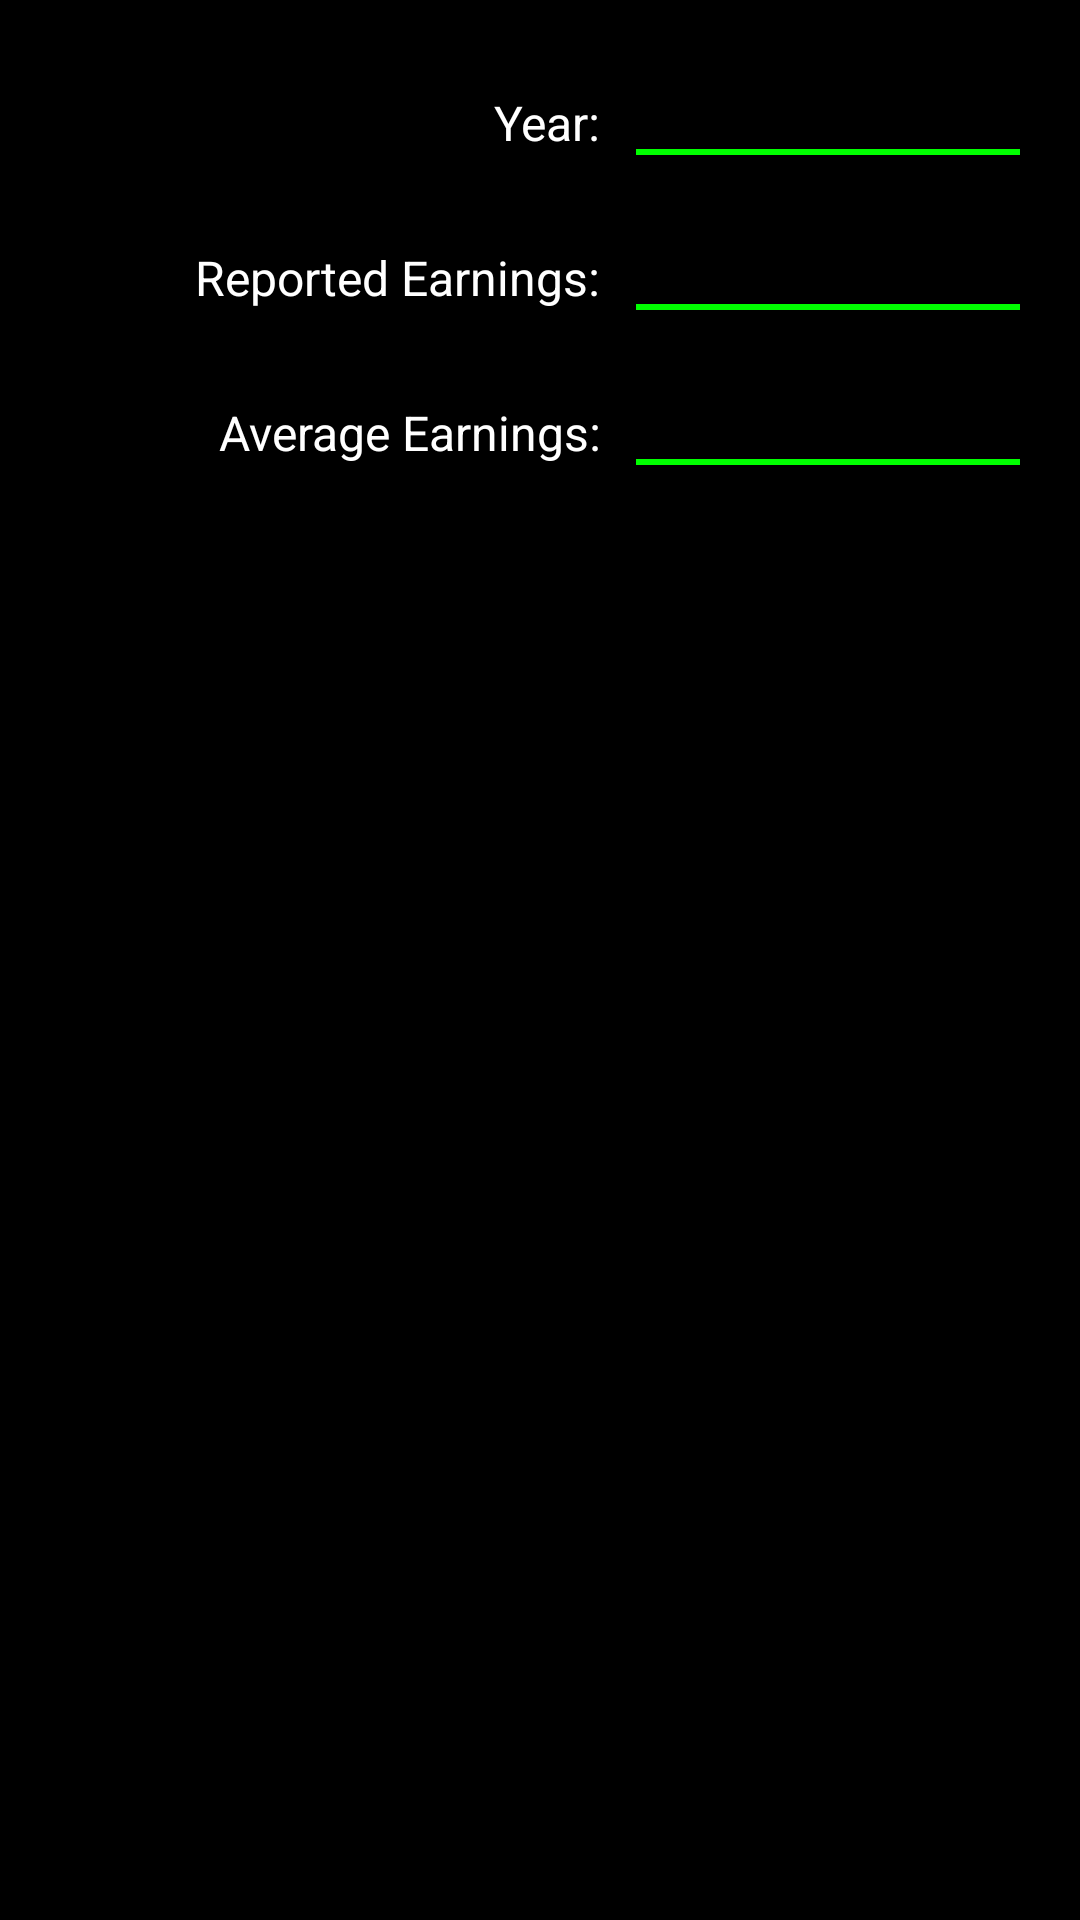

Android layout source for this screen:
<!-- AndroidManifest.xml: application theme AppTheme -->
<!-- res/layout/earnings_dialog.xml -->
<?xml version="1.0" encoding="utf-8"?>
<androidx.constraintlayout.widget.ConstraintLayout
    xmlns:android="http://schemas.android.com/apk/res/android"
    xmlns:app="http://schemas.android.com/apk/res-auto"
    android:layout_width="match_parent"
    android:layout_height="wrap_content"
    android:padding="20dp"
    android:background="@color/colorBlack">

    <TextView
        android:id="@+id/textViewYearLabel"
        android:layout_width="180dp"
        android:layout_height="wrap_content"
        android:layout_marginTop="10dp"
        android:layout_marginEnd="12dp"
        android:background="@color/colorBlack"
        android:gravity="end"
        android:textColor="@color/colorWhite"
        android:textSize="16sp"
        android:text="@string/year"
        app:layout_constraintTop_toTopOf="parent"
        app:layout_constraintStart_toStartOf="parent"
        app:layout_constraintEnd_toStartOf="@+id/editTextYear"/>

    <androidx.appcompat.widget.AppCompatEditText
        android:id="@+id/editTextYear"
        android:layout_width="0dp"
        android:layout_height="wrap_content"
        android:layout_marginTop="10dp"
        android:background="@drawable/edit_text_underline_green"
        android:textSize="16sp"
        android:textColor="@color/colorRed"
        android:maxLength="16"
        android:imeOptions="actionDone"
        android:inputType="number"
        app:layout_constraintTop_toTopOf="parent"
        app:layout_constraintStart_toEndOf="@+id/textViewYearLabel"
        app:layout_constraintEnd_toEndOf="parent"/>

    <TextView
        android:id="@+id/textViewReportedEarningsLabel"
        android:layout_width="180dp"
        android:layout_height="wrap_content"
        android:layout_marginTop="30dp"
        android:layout_marginEnd="12dp"
        android:gravity="end"
        android:background="@color/colorBlack"
        android:textColor="@color/colorWhite"
        android:textSize="16sp"
        android:text="@string/reported_earnings"
        app:layout_constraintTop_toBottomOf="@+id/textViewYearLabel"
        app:layout_constraintStart_toStartOf="parent"
        app:layout_constraintEnd_toStartOf="@+id/editTextReportedEarnings"/>

    <androidx.appcompat.widget.AppCompatEditText
        android:id="@+id/editTextReportedEarnings"
        android:layout_width="0dp"
        android:layout_height="wrap_content"
        android:layout_marginTop="30dp"
        android:background="@drawable/edit_text_underline_green"
        android:textSize="16sp"
        android:textColor="@color/colorRed"
        android:maxLength="16"
        android:imeOptions="actionDone"
        android:inputType="numberDecimal"
        app:layout_constraintTop_toBottomOf="@+id/editTextYear"
        app:layout_constraintStart_toEndOf="@+id/textViewReportedEarningsLabel"
        app:layout_constraintEnd_toEndOf="parent"/>

    <TextView
        android:id="@+id/textViewAverageEarningsLabel"
        android:layout_width="180dp"
        android:layout_height="wrap_content"
        android:layout_marginTop="30dp"
        android:layout_marginEnd="12dp"
        android:gravity="end"
        android:background="@color/colorBlack"
        android:textColor="@color/colorWhite"
        android:textSize="16sp"
        android:text="@string/average_earnings"
        app:layout_constraintTop_toBottomOf="@+id/textViewReportedEarningsLabel"
        app:layout_constraintStart_toStartOf="parent"
        app:layout_constraintEnd_toStartOf="@+id/editTextAverageEarnings"/>

    <androidx.appcompat.widget.AppCompatEditText
        android:id="@+id/editTextAverageEarnings"
        android:layout_width="0dp"
        android:layout_height="wrap_content"
        android:layout_marginTop="30dp"
        android:background="@drawable/edit_text_underline_green"
        android:textSize="16sp"
        android:textColor="@color/colorRed"
        android:maxLength="16"
        android:imeOptions="actionDone"
        android:inputType="numberDecimal"
        app:layout_constraintTop_toBottomOf="@+id/editTextReportedEarnings"
        app:layout_constraintStart_toEndOf="@+id/textViewAverageEarningsLabel"
        app:layout_constraintEnd_toEndOf="parent"/>

</androidx.constraintlayout.widget.ConstraintLayout>
<!-- resources referenced by this layout -->
<resources>
  <color name="colorBlack">#000000</color>
  <color name="colorRed">#FF0000</color>
  <color name="colorWhite">#FFFFFF</color>
  <!-- drawable edit_text_underline_green (drawable) -->
  <?xml version="1.0" encoding="utf-8"?>
  <layer-list xmlns:android="http://schemas.android.com/apk/res/android">
    <item>
      <shape android:shape="rectangle">
        
        <stroke
            android:color="@color/colorGreen"
            android:width="2dp"
            />
      </shape>
    </item>
    
    <item
        android:bottom="2dp"
        >
      <shape android:shape="rectangle">
        <solid android:color="@color/colorBlack"/>
      </shape>
    </item>
  </layer-list>
  <string name="average_earnings">Average Earnings:</string>
  <string name="reported_earnings">Reported Earnings:</string>
  <string name="year">Year:</string>
  <style name="AppTheme" parent="Theme.AppCompat.Light.DarkActionBar">
          
          <item name="colorPrimary">@color/colorPrimary</item>
          <item name="colorPrimaryDark">@color/colorPrimaryDark</item>
          <item name="colorAccent">@color/colorAccent</item>
          <item name="windowActionBar">false</item>
          <item name="windowNoTitle">true</item>
      </style>
  <color name="colorGreen">#00FF00</color>
  <color name="colorPrimary">#008577</color>
  <color name="colorPrimaryDark">#000000</color>
  <color name="colorAccent">#D81B60</color>
</resources>
